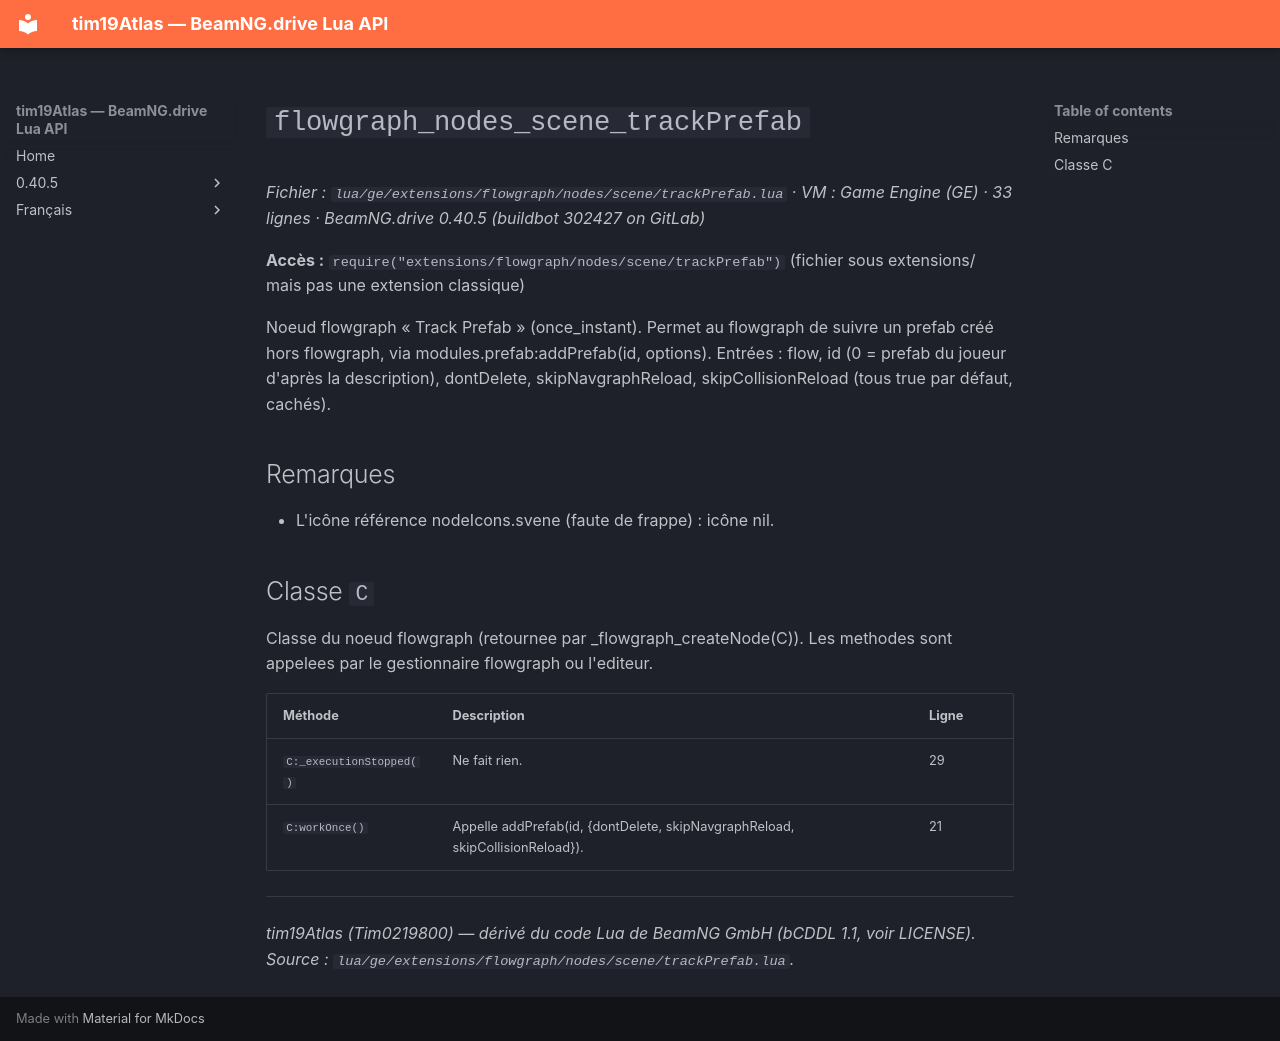

repository: Tim0219800/beamng-lua-atlas · page: fr/0.40.5/ge/extensions/flowgraph/nodes/scene/trackPrefab.html · generator: mkdocs

# `flowgraph_nodes_scene_trackPrefab`

*Fichier : `lua/ge/extensions/flowgraph/nodes/scene/trackPrefab.lua` · VM : Game Engine (GE) · 33 lignes · BeamNG.drive 0.40.5 (buildbot 302427 on GitLab)*

**Accès :** `require("extensions/flowgraph/nodes/scene/trackPrefab")` (fichier sous extensions/ mais pas une extension classique)

Noeud flowgraph « Track Prefab » (once_instant). Permet au flowgraph de suivre un prefab créé hors flowgraph, via modules.prefab:addPrefab(id, options). Entrées : flow, id (0 = prefab du joueur d'après la description), dontDelete, skipNavgraphReload, skipCollisionReload (tous true par défaut, cachés).

## Remarques

- L'icône référence nodeIcons.svene (faute de frappe) : icône nil.

## Classe `C`

Classe du noeud flowgraph (retournee par _flowgraph_createNode(C)). Les methodes sont appelees par le gestionnaire flowgraph ou l'editeur.

| Méthode | Description | Ligne |
|---|---|---|
| `C:_executionStopped()` | Ne fait rien. | 29 |
| `C:workOnce()` | Appelle addPrefab(id, {dontDelete, skipNavgraphReload, skipCollisionReload}). | 21 |

---
*tim19Atlas (Tim0219800) — dérivé du code Lua de BeamNG GmbH (bCDDL 1.1, voir LICENSE). Source : `lua/ge/extensions/flowgraph/nodes/scene/trackPrefab.lua`.*
